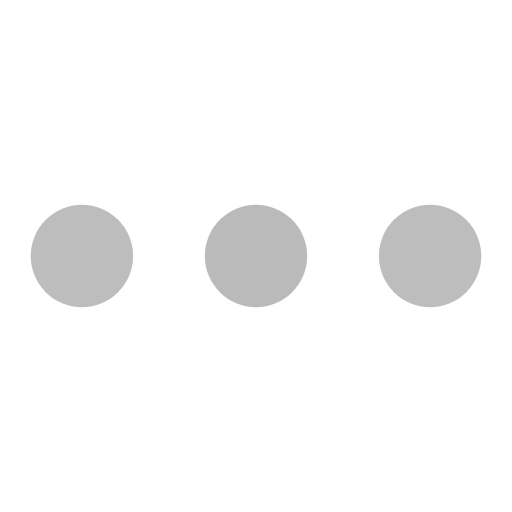
t = 0.00 s
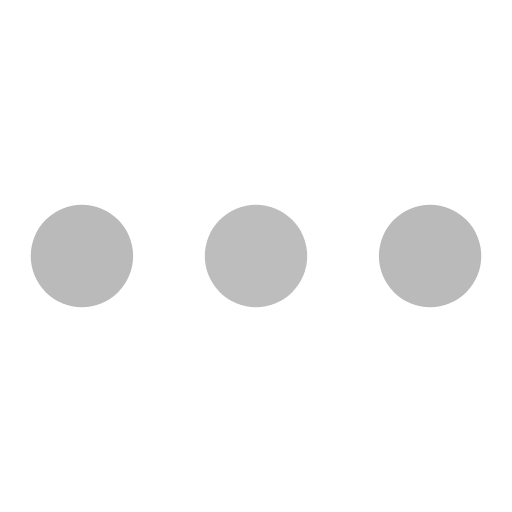
t = 0.28 s
t = 0.61 s: frame unchanged from t = 0.00 s, image omitted
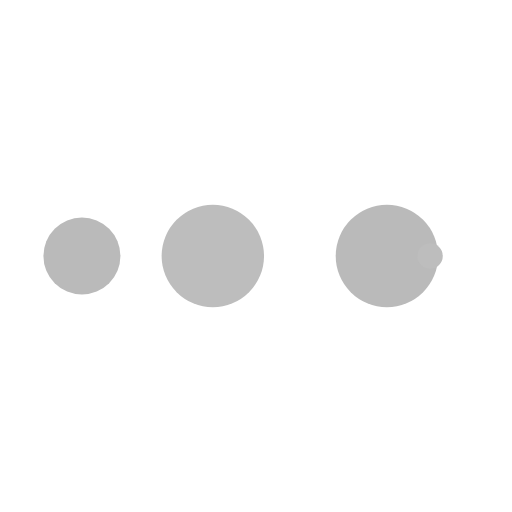
t = 0.89 s
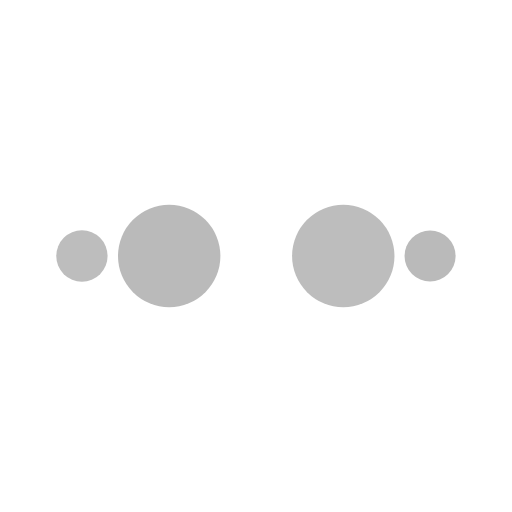
t = 1.22 s
t = 1.50 s: frame unchanged from t = 0.00 s, image omitted

The animated SVG that drew these frames (rendered in a browser with its animation timeline set to each time). Animation: 50 SMIL elements (animate=50); one cycle of 1.50 s.

<?xml version="1.0" encoding="utf-8"?><svg width='120px' height='120px' xmlns="http://www.w3.org/2000/svg" viewBox="0 0 100 100" preserveAspectRatio="xMidYMid" class="uil-ellipsis"><circle cx="16" cy="50" r="10" fill="#bababa"><animate id="anir11" attributeName="r" from="0" to="10" begin="0s;anir14.end" dur="0.1875s" fill="freeze"></animate><animate id="anir12" attributeName="r" from="10" to="10" begin="anir11.end" dur="0.9375s" fill="freeze"></animate><animate id="anir13" attributeName="r" from="10" to="0" begin="anir12.end" dur="0.1875s" fill="freeze"></animate><animate id="anir14" attributeName="r" from="0" to="0" begin="anir13.end" dur="0.1875s" fill="freeze"></animate><animate id="anix11" attributeName="cx" from="16" to="16" begin="0s;anix18.end" dur="0.1875s" fill="freeze"></animate><animate id="anix12" attributeName="cx" from="16" to="16" begin="anix11.end" dur="0.1875s" fill="freeze"></animate><animate id="anix13" attributeName="cx" from="16" to="50" begin="anix12.end" dur="0.1875s" fill="freeze"></animate><animate id="anix14" attributeName="cx" from="50" to="50" begin="anix13.end" dur="0.1875s" fill="freeze"></animate><animate id="anix10" attributeName="cx" from="50" to="84" begin="anix14.end" dur="0.1875s" fill="freeze"></animate><animate id="anix16" attributeName="cx" from="84" to="84" begin="anix10.end" dur="0.1875s" fill="freeze"></animate><animate id="anix17" attributeName="cx" from="84" to="84" begin="anix16.end" dur="0.1875s" fill="freeze"></animate><animate id="anix18" attributeName="cx" from="84" to="16" begin="anix17.end" dur="0.1875s" fill="freeze"></animate></circle><circle cx="50" cy="50" r="10" fill="#bdbdbd"><animate id="anir21" attributeName="r" from="10" to="10" begin="0s;anir25.end" dur="0.75s" fill="freeze"></animate><animate id="anir22" attributeName="r" from="10" to="0" begin="anir21.end" dur="0.1875s" fill="freeze"></animate><animate id="anir23" attributeName="r" from="0" to="0" begin="anir22.end" dur="0.1875s" fill="freeze"></animate><animate id="anir24" attributeName="r" from="0" to="10" begin="anir23.end" dur="0.1875s" fill="freeze"></animate><animate id="anir25" attributeName="r" from="10" to="10" begin="anir24.end" dur="0.1875s" fill="freeze"></animate><animate id="anix21" attributeName="cx" from="16" to="50" begin="0s;anix28.end" dur="0.1875s" fill="freeze"></animate><animate id="anix22" attributeName="cx" from="50" to="50" begin="anix21.end" dur="0.1875s" fill="freeze"></animate><animate id="anix23" attributeName="cx" from="50" to="84" begin="anix22.end" dur="0.1875s" fill="freeze"></animate><animate id="anix24" attributeName="cx" from="84" to="84" begin="anix23.end" dur="0.1875s" fill="freeze"></animate><animate id="anix25" attributeName="cx" from="84" to="84" begin="anix24.end" dur="0.1875s" fill="freeze"></animate><animate id="anix26" attributeName="cx" from="84" to="16" begin="anix25.end" dur="0.1875s" fill="freeze"></animate><animate id="anix27" attributeName="cx" from="16" to="16" begin="anix26.end" dur="0.1875s" fill="freeze"></animate><animate id="anix28" attributeName="cx" from="16" to="16" begin="anix27.end" dur="0.1875s" fill="freeze"></animate></circle><circle cx="84" cy="50" r="10" fill="#bababa"><animate id="anir31" attributeName="r" from="10" to="10" begin="0s;anir35.end" dur="0.375s" fill="freeze"></animate><animate id="anir32" attributeName="r" from="10" to="0" begin="anir31.end" dur="0.1875s" fill="freeze"></animate><animate id="anir33" attributeName="r" from="0" to="0" begin="anir32.end" dur="0.1875s" fill="freeze"></animate><animate id="anir34" attributeName="r" from="0" to="10" begin="anir33.end" dur="0.1875s" fill="freeze"></animate><animate id="anir35" attributeName="r" from="10" to="10" begin="anir34.end" dur="0.5625s" fill="freeze"></animate><animate id="anix31" attributeName="cx" from="50" to="84" begin="0s;anix38.end" dur="0.1875s" fill="freeze"></animate><animate id="anix32" attributeName="cx" from="84" to="84" begin="anix31.end" dur="0.1875s" fill="freeze"></animate><animate id="anix33" attributeName="cx" from="84" to="84" begin="anix32.end" dur="0.1875s" fill="freeze"></animate><animate id="anix34" attributeName="cx" from="84" to="16" begin="anix33.end" dur="0.1875s" fill="freeze"></animate><animate id="anix35" attributeName="cx" from="16" to="16" begin="anix34.end" dur="0.1875s" fill="freeze"></animate><animate id="anix36" attributeName="cx" from="16" to="16" begin="anix35.end" dur="0.1875s" fill="freeze"></animate><animate id="anix37" attributeName="cx" from="16" to="50" begin="anix36.end" dur="0.1875s" fill="freeze"></animate><animate id="anix38" attributeName="cx" from="50" to="50" begin="anix37.end" dur="0.1875s" fill="freeze"></animate></circle><circle cx="84" cy="50" r="10" fill="#bdbdbd"><animate id="anir41" attributeName="r" from="10" to="0" begin="0s;anir44.end" dur="0.1875s" fill="freeze"></animate><animate id="anir42" attributeName="r" from="0" to="0" begin="anir41.end" dur="0.1875s" fill="freeze"></animate><animate id="anir43" attributeName="r" from="0" to="10" begin="anir42.end" dur="0.1875s" fill="freeze"></animate><animate id="anir44" attributeName="r" from="10" to="10" begin="anir43.end" dur="0.9375s" fill="freeze"></animate><animate id="anix41" attributeName="cx" from="84" to="84" begin="0s;anix48.end" dur="0.1875s" fill="freeze"></animate><animate id="anix42" attributeName="cx" from="84" to="16" begin="anix41.end" dur="0.1875s" fill="freeze"></animate><animate id="anix43" attributeName="cx" from="16" to="16" begin="anix42.end" dur="0.1875s" fill="freeze"></animate><animate id="anix44" attributeName="cx" from="16" to="16" begin="anix43.end" dur="0.1875s" fill="freeze"></animate><animate id="anix45" attributeName="cx" from="16" to="50" begin="anix44.end" dur="0.1875s" fill="freeze"></animate><animate id="anix46" attributeName="cx" from="50" to="50" begin="anix45.end" dur="0.1875s" fill="freeze"></animate><animate id="anix47" attributeName="cx" from="50" to="84" begin="anix46.end" dur="0.1875s" fill="freeze"></animate><animate id="anix48" attributeName="cx" from="84" to="84" begin="anix47.end" dur="0.1875s" fill="freeze"></animate></circle></svg>
